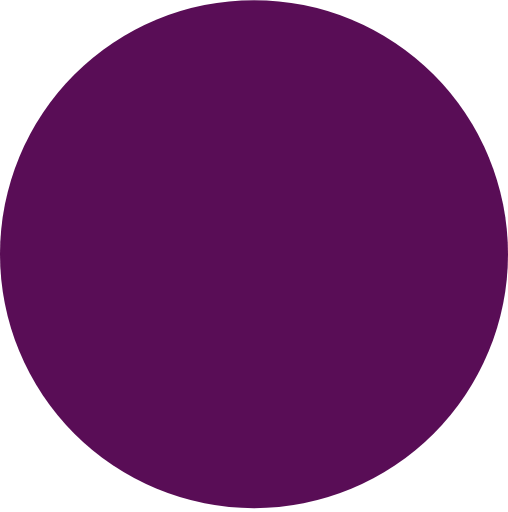
t = 0.00 s
t = 0.85 s: frame unchanged from t = 0.00 s, image omitted
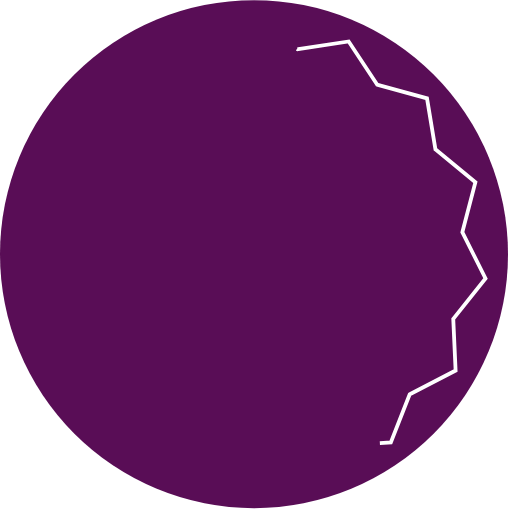
t = 1.85 s
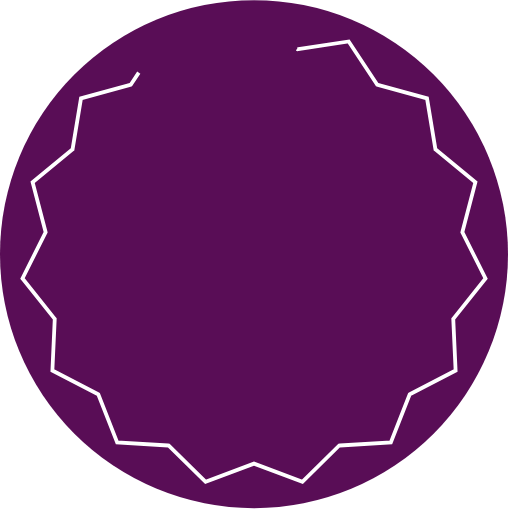
t = 2.85 s
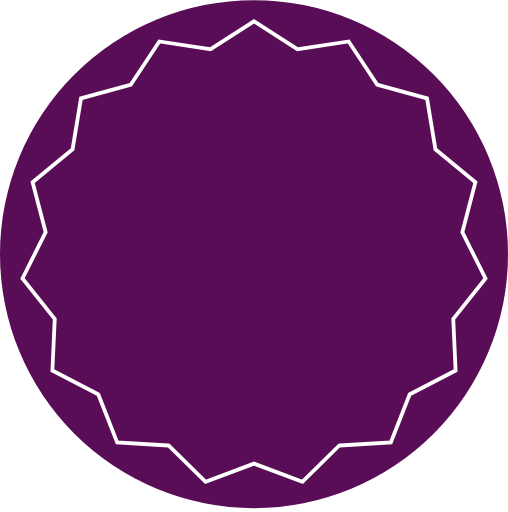
t = 3.60 s
t = 4.60 s: frame unchanged from t = 3.60 s, image omitted

The animated SVG that drew these frames (rendered in a browser with its animation timeline set to each time). Animation: 4 CSS @keyframes rules; one cycle of 5.50 s, repeats indefinitely.

<svg width="134" height="135" viewBox="0 0 134 135" fill="none" xmlns="http://www.w3.org/2000/svg" style="">
<path fill="#590D56" d="M0,67.0076A67,67 0,1,1 134,67.0076A67,67 0,1,1 0,67.0076" class="tUNocfDh_0"></path>
<path d="M78.3316 12.8502L78.49 12.9515L78.6759 12.9234L91.9762 10.91L99.3797 22.1413L99.4832 22.2983L99.6645 22.3482L112.634 25.9186L114.829 39.1902L114.86 39.3757L115.005 39.495L125.401 48.0319L122.008 61.049L121.961 61.2309L122.045 61.399L128.07 73.4263L119.676 83.9381L119.559 84.085L119.567 84.2728L120.18 97.7108L108.236 103.9L108.069 103.986L108 104.161L103.094 116.686L89.6655 117.482L89.4778 117.493L89.3439 117.626L79.7671 127.072L67.176 122.337L67 122.271L66.824 122.337L54.2329 127.072L44.6561 117.626L44.5222 117.493L44.3345 117.482L30.9062 116.686L25.9996 104.161L25.9311 103.986L25.7641 103.9L13.8205 97.7108L14.4325 84.2728L14.4411 84.085L14.3238 83.9381L5.92995 73.4263L11.9548 61.399L12.039 61.2309L11.9916 61.049L8.599 48.0319L18.9949 39.495L19.1402 39.3757L19.1709 39.1902L21.3661 25.9186L34.3355 22.3482L34.5168 22.2983L34.6203 22.1413L42.0237 10.91L55.3241 12.9234L55.51 12.9515L55.6684 12.8502L67 5.60113L78.3316 12.8502Z" stroke="white" class="tUNocfDh_1"></path>
<style data-made-with="vivus-instant">.tUNocfDh_0{stroke-dasharray:422 424;stroke-dashoffset:423;animation:tUNocfDh_draw_0 5500ms linear 0ms infinite,tUNocfDh_fade 5500ms linear 0ms infinite;}.tUNocfDh_1{stroke-dasharray:410 412;stroke-dashoffset:411;animation:tUNocfDh_draw_1 5500ms linear 0ms infinite,tUNocfDh_fade 5500ms linear 0ms infinite;}@keyframes tUNocfDh_draw{100%{stroke-dashoffset:0;}}@keyframes tUNocfDh_fade{0%{stroke-opacity:1;}92.72727272727273%{stroke-opacity:1;}100%{stroke-opacity:0;}}@keyframes tUNocfDh_draw_0{1.8181818181818181%{stroke-dashoffset: 423}38.18181818181819%{ stroke-dashoffset: 0;}100%{ stroke-dashoffset: 0;}}@keyframes tUNocfDh_draw_1{20%{stroke-dashoffset: 411}56.36363636363636%{ stroke-dashoffset: 0;}100%{ stroke-dashoffset: 0;}}</style></svg>
